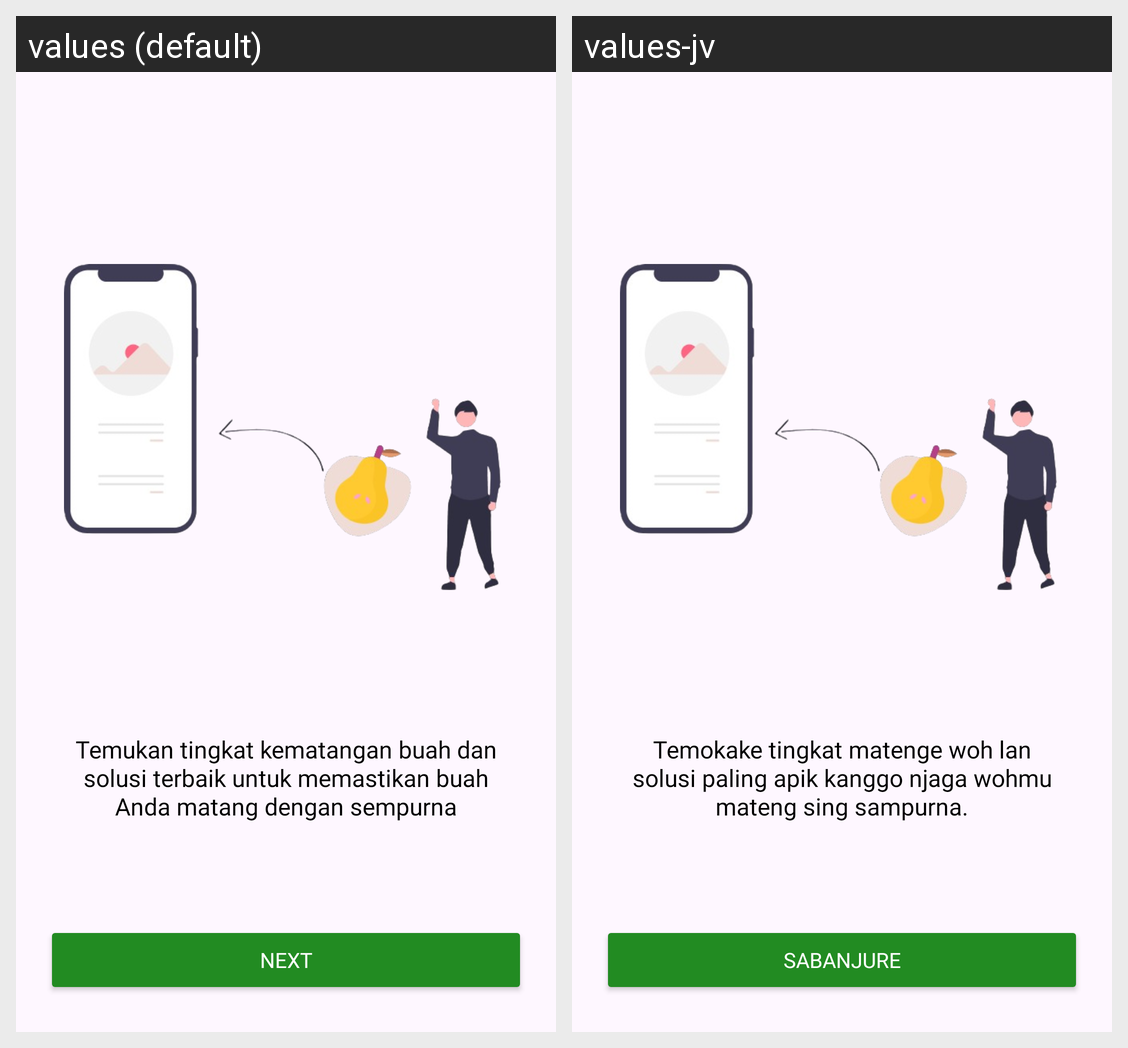

For this localized Android screen grid, give each drawn string resource with its value in every locale shown.
Android screen res/layout/fragment_second.xml rendered under 2 locales, left to right: values (default), values-jv. Device: Nexus 5 (rendered at 1080×1920; each locale shown at half size, 540×960, under a caption strip naming it); theme Theme.ProjectCapstone.
Strings drawn on this screen, with the default value and each locale's value (text and hints the layout hard-codes, and strings that could not be matched under every locale, appear in the picture but are not listed):

desc_welcome_2
  values: Temukan tingkat kematangan buah dan solusi terbaik untuk memastikan buah Anda matang dengan sempurna
  values-jv: Temokake tingkat matenge woh lan solusi paling apik kanggo njaga wohmu mateng sing sampurna.

next
  values: Next
  values-jv: Sabanjure
